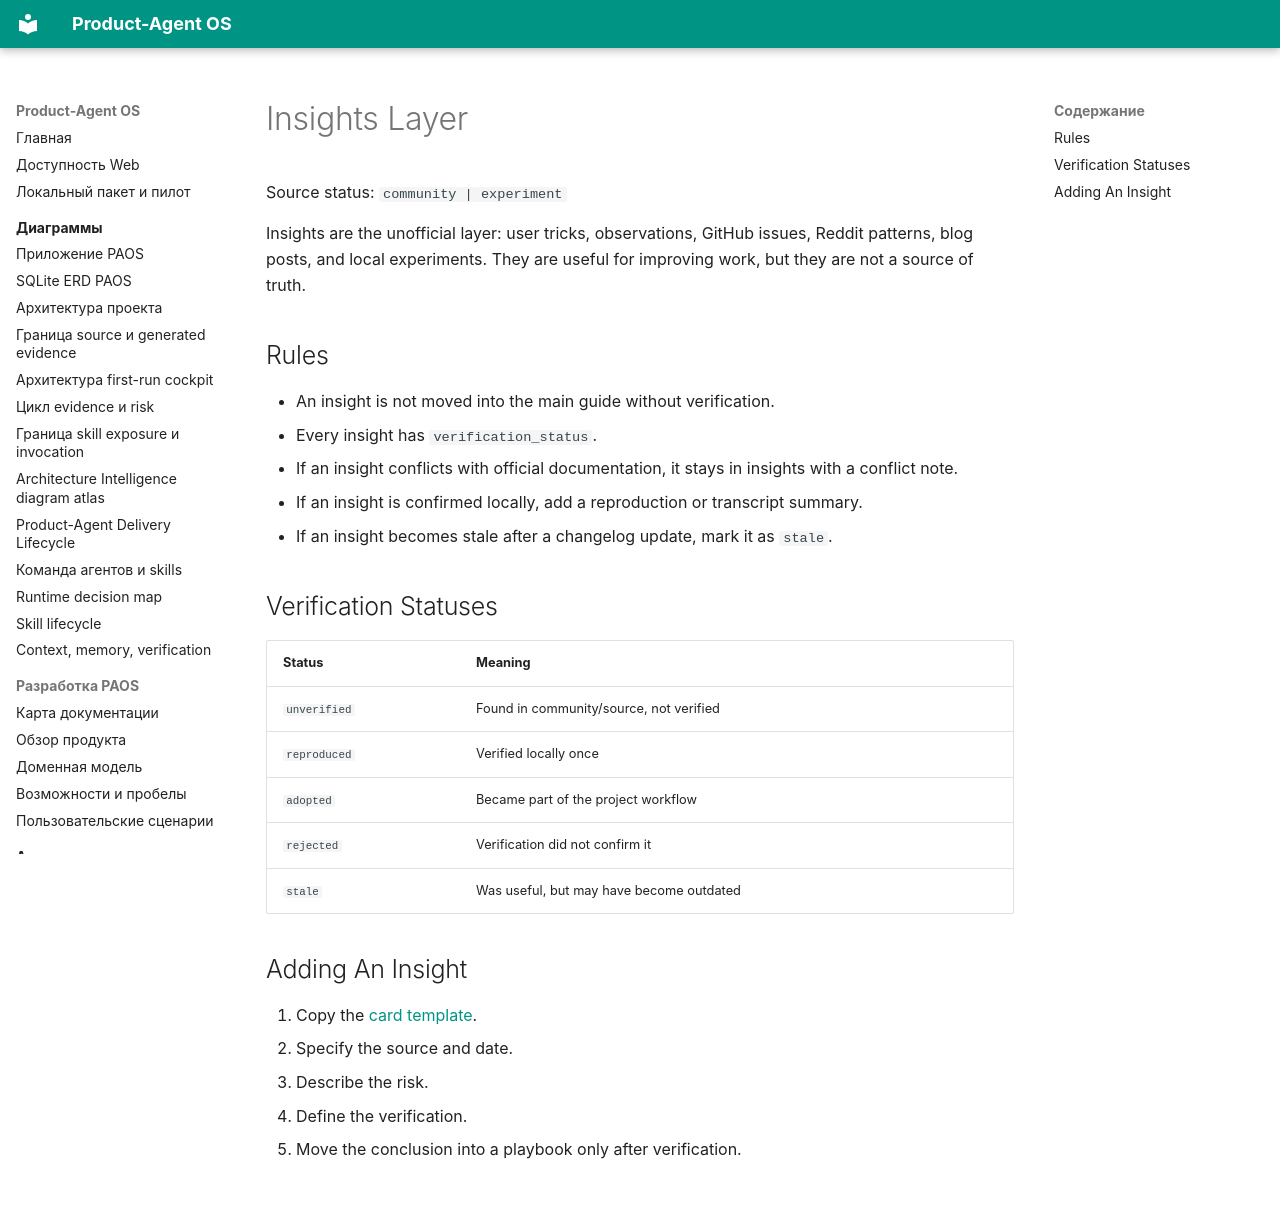

repository: alexroadcaster/product-agent-os · page: insights/index.en.html · generator: mkdocs

# Insights Layer

Source status: `community | experiment`

Insights are the unofficial layer: user tricks, observations, GitHub issues, Reddit patterns, blog posts, and local experiments. They are useful for improving work, but they are not a source of truth.

## Rules

- An insight is not moved into the main guide without verification.
- Every insight has `verification_status`.
- If an insight conflicts with official documentation, it stays in insights with a conflict note.
- If an insight is confirmed locally, add a reproduction or transcript summary.
- If an insight becomes stale after a changelog update, mark it as `stale`.

## Verification Statuses

| Status | Meaning |
| --- | --- |
| `unverified` | Found in community/source, not verified |
| `reproduced` | Verified locally once |
| `adopted` | Became part of the project workflow |
| `rejected` | Verification did not confirm it |
| `stale` | Was useful, but may have become outdated |

## Adding An Insight

1. Copy the [card template](insight-card-template.md).
2. Specify the source and date.
3. Describe the risk.
4. Define the verification.
5. Move the conclusion into a playbook only after verification.
